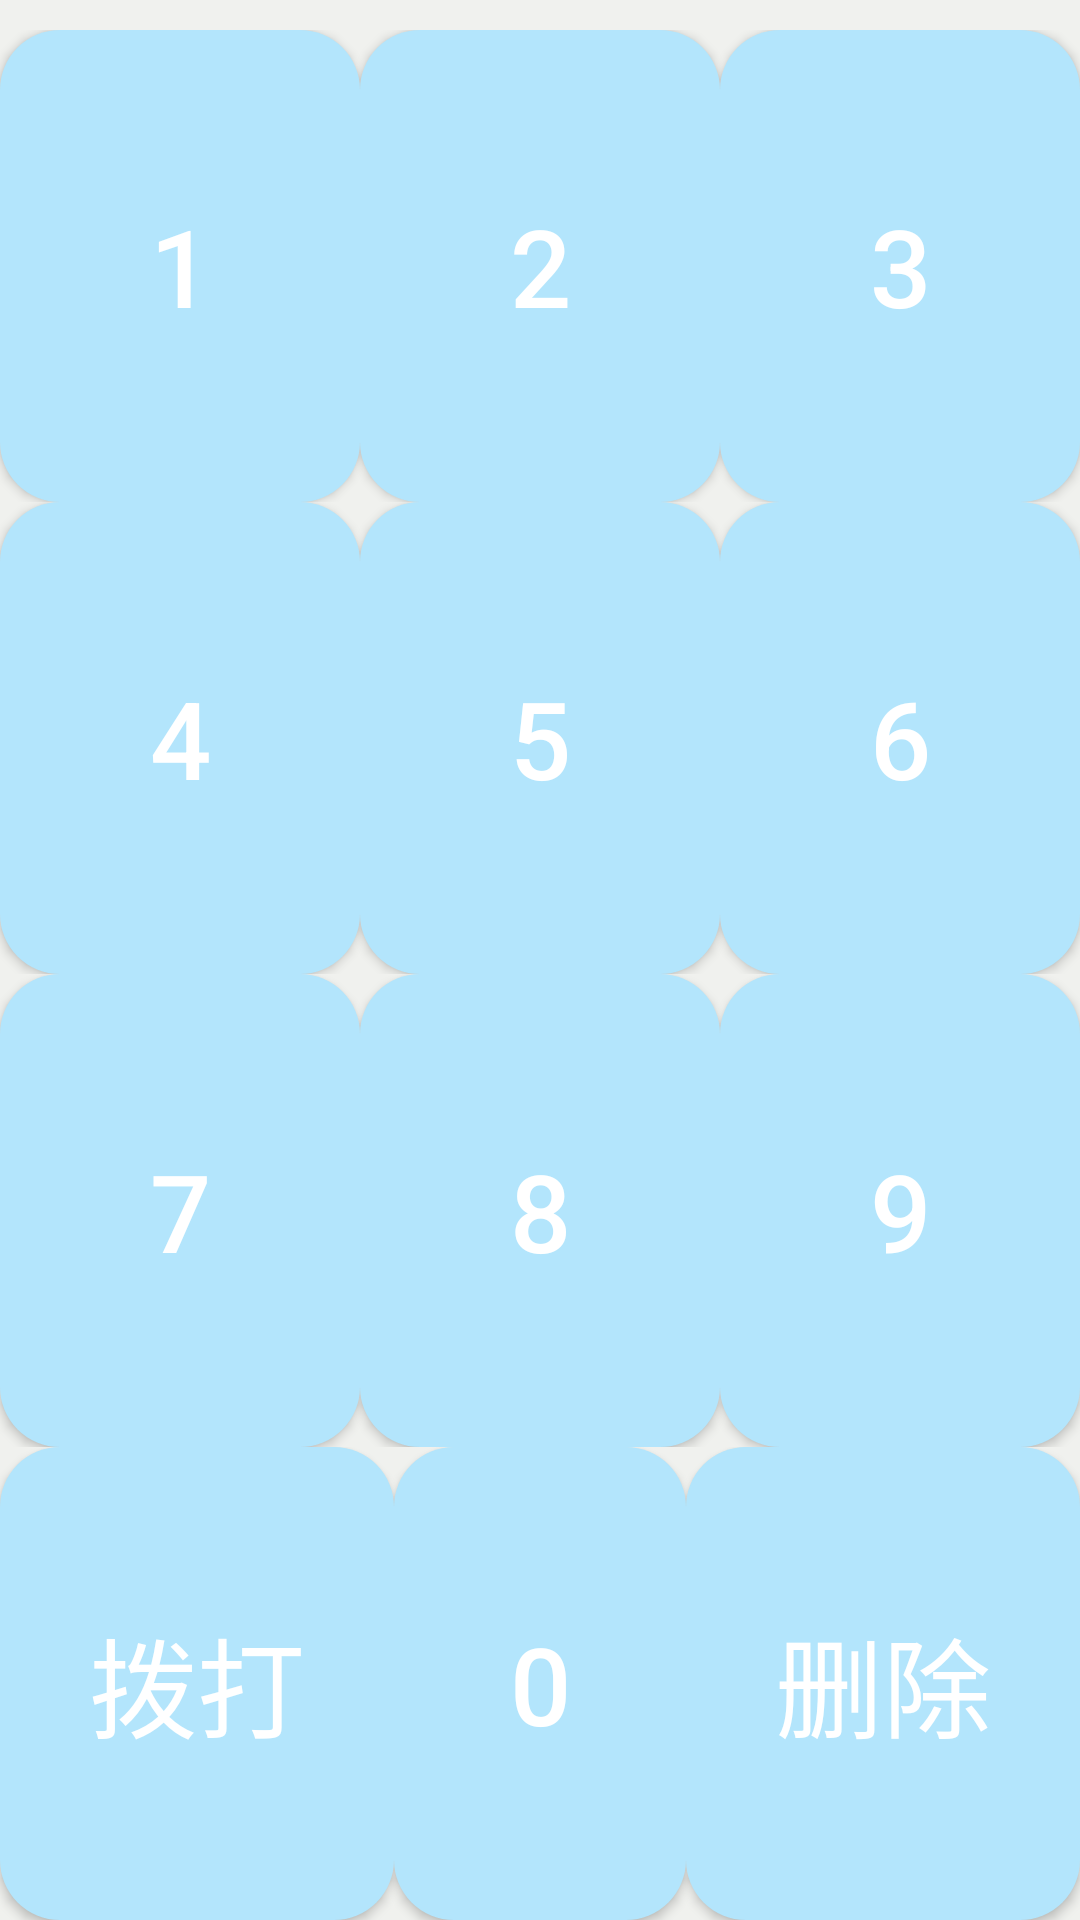

Write the Android layout XML for this screen, with the resource values it uses.
<!-- AndroidManifest.xml: application theme AppTheme -->
<!-- res/layout/keyboard_layout.xml -->
<?xml version="1.0" encoding="utf-8"?>

<LinearLayout xmlns:android="http://schemas.android.com/apk/res/android"
    android:layout_width="fill_parent"
    android:layout_height="fill_parent"
    android:background="#F0F1EE"
    android:orientation="horizontal" >

    <LinearLayout
        android:id="@+id/input_buttons"
        android:layout_width="fill_parent"
        android:layout_height="fill_parent"
        android:layout_marginTop="10dp"
        android:orientation="vertical" >

        <LinearLayout
            android:layout_width="fill_parent"
            android:layout_height="0dp"
            android:layout_weight="1"
            android:orientation="horizontal" >

            <Button
                android:id="@+id/button_1"
                android:layout_width="wrap_content"
                android:layout_height="match_parent"
                android:background="@drawable/button"
                android:paddingBottom="8dp"
                android:paddingLeft="25dp"
                android:paddingRight="25dp"
                android:paddingTop="8dp"
                android:text="1"
                android:textColor="@color/colorWhite"
                android:layout_weight="1"
                android:textSize="36sp" />

            <Button
                android:id="@+id/button_2"
                android:layout_width="wrap_content"
                android:layout_height="match_parent"
                android:background="@drawable/button"
                android:paddingBottom="8dp"
                android:paddingLeft="25dp"
                android:paddingRight="25dp"
                android:paddingTop="8dp"
                android:text="2"
                android:textColor="@color/colorWhite"
                android:layout_weight="1"
                android:textSize="36sp" />

            <Button
                android:id="@+id/button_3"
                android:layout_width="wrap_content"
                android:layout_height="match_parent"
                android:layout_weight="1"
                android:background="@drawable/button"
                android:paddingBottom="8dp"
                android:paddingLeft="25dp"
                android:paddingRight="25dp"
                android:paddingTop="8dp"
                android:text="3"
                android:textColor="@color/colorWhite"
                android:textSize="36sp" />

        </LinearLayout>

        <LinearLayout
            android:layout_width="fill_parent"
            android:layout_height="0dp"
            android:layout_weight="1" >


            <Button
                android:id="@+id/button_4"
                android:layout_width="wrap_content"
                android:layout_height="match_parent"
                android:background="@drawable/button"
                android:paddingBottom="8dp"
                android:paddingLeft="25dp"
                android:paddingRight="25dp"
                android:paddingTop="8dp"
                android:text="4"
                android:textColor="@color/colorWhite"
                android:layout_weight="1"
                android:textSize="36sp" />

            <Button
                android:id="@+id/button_5"
                android:layout_width="wrap_content"
                android:layout_height="match_parent"
                android:background="@drawable/button"
                android:paddingBottom="8dp"
                android:paddingLeft="25dp"
                android:paddingRight="25dp"
                android:paddingTop="8dp"
                android:text="5"
                android:textColor="@color/colorWhite"
                android:layout_weight="1"
                android:textSize="36sp" />

            <Button
                android:id="@+id/button_6"
                android:layout_width="wrap_content"
                android:layout_height="match_parent"
                android:background="@drawable/button"
                android:paddingBottom="8dp"
                android:paddingLeft="25dp"
                android:paddingRight="25dp"
                android:paddingTop="8dp"
                android:text="6"
                android:textColor="@color/colorWhite"
                android:layout_weight="1"
                android:textSize="36sp" />
        </LinearLayout>

        <LinearLayout
            android:layout_width="fill_parent"
            android:layout_height="0dp"
            android:layout_weight="1" >

            <Button
                android:id="@+id/button_7"
                android:layout_width="wrap_content"
                android:layout_height="match_parent"
                android:background="@drawable/button"
                android:paddingBottom="8dp"
                android:paddingLeft="25dp"
                android:paddingRight="25dp"
                android:paddingTop="8dp"
                android:text="7"
                android:textColor="@color/colorWhite"
                android:layout_weight="1"
                android:textSize="36sp" />

            <Button
                android:id="@+id/button_8"
                android:layout_width="wrap_content"
                android:layout_height="match_parent"
                android:background="@drawable/button"
                android:paddingBottom="8dp"
                android:paddingLeft="25dp"
                android:paddingRight="25dp"
                android:paddingTop="8dp"
                android:text="8"
                android:textColor="@color/colorWhite"
                android:layout_weight="1"
                android:textSize="36sp" />

            <Button
                android:id="@+id/button_9"
                android:layout_width="wrap_content"
                android:layout_height="match_parent"
                android:background="@drawable/button"
                android:paddingBottom="8dp"
                android:paddingLeft="25dp"
                android:paddingRight="25dp"
                android:paddingTop="8dp"
                android:text="9"
                android:textColor="@color/colorWhite"
                android:layout_weight="1"
                android:textSize="36sp" />
        </LinearLayout>

        <LinearLayout
            android:layout_width="fill_parent"
            android:layout_height="0dp"
            android:layout_weight="1" >

            <Button
                android:id="@+id/button_point"
                android:layout_width="wrap_content"
                android:layout_height="match_parent"
                android:background="@drawable/button"
                android:paddingBottom="8dp"
                android:paddingLeft="25dp"
                android:paddingRight="25dp"
                android:paddingTop="8dp"
                android:text="拨打"
                android:textColor="@color/colorWhite"
                android:layout_weight="1"
                android:textSize="36sp" />

            <Button
                android:id="@+id/button_0"
                android:layout_width="wrap_content"
                android:layout_height="match_parent"
                android:background="@drawable/button"
                android:paddingBottom="8dp"
                android:paddingLeft="25dp"
                android:paddingRight="25dp"
                android:paddingTop="8dp"
                android:text="0"
                android:textColor="@color/colorWhite"
                android:layout_weight="1"
                android:textSize="36sp" />

            <Button
                android:id="@+id/button_del"
                android:layout_width="wrap_content"
                android:layout_height="match_parent"
                android:background="@drawable/button"
                android:paddingBottom="8dp"
                android:paddingLeft="25dp"
                android:paddingRight="25dp"
                android:paddingTop="8dp"
                android:text="删除"
                android:textColor="@color/colorWhite"
                android:layout_weight="1"
                android:textSize="36sp" />
        </LinearLayout>
    </LinearLayout>

</LinearLayout>
<!-- resources referenced by this layout -->
<resources>
  <color name="colorWhite">#FFFFFF</color>
  <!-- drawable button (drawable) -->
  <?xml version="1.0" encoding="utf-8"?>
  
  <selector xmlns:android="http://schemas.android.com/apk/res/android">
      
      <item android:state_pressed="true">
          <shape>
              
              <solid android:color="#81D4FA" />
              
              <corners android:radius="20dp" />
          </shape>
      </item>
      
      <item>
          <shape>
              <solid android:color="#B3E5FC" />
              <corners android:radius="20dp" />
          </shape>
      </item>
  </selector>
  <style name="AppTheme" parent="Theme.AppCompat.Light.DarkActionBar">
          
          <item name="colorPrimary">@color/colorPrimary</item>
          <item name="colorPrimaryDark">@color/colorPrimaryDark</item>
          <item name="colorAccent">@color/colorAccent</item>
      </style>
  <color name="colorPrimary">#42A5F5</color>
  <color name="colorPrimaryDark">#303F9F</color>
  <color name="colorAccent">#000000</color>
</resources>
